Run: headless pygame with SDL's dummy video driver; simulated clock (each Clock.tick advances the game by its frame time, no real sleeping); random seed 0; keys injected as events and as key.get_pressed() state; no mouse input.
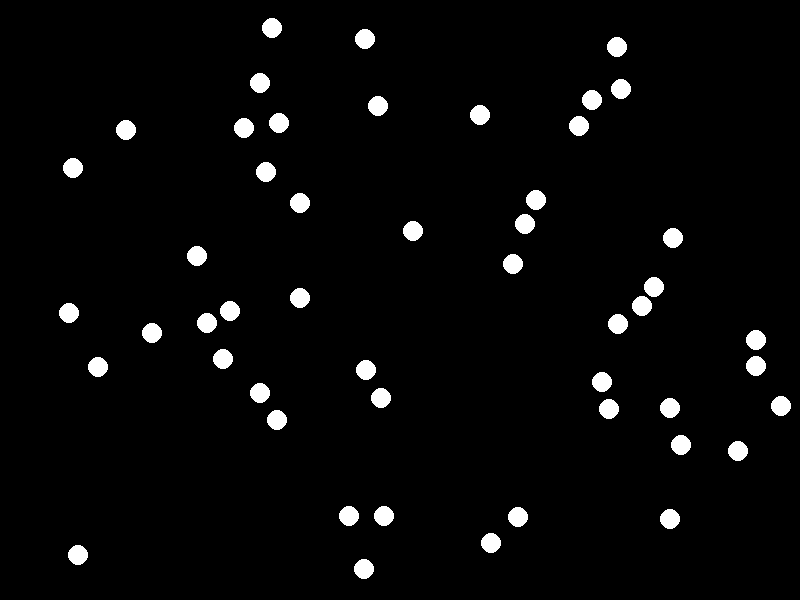
Frame 1 of 4 · flips 1–60 · no input
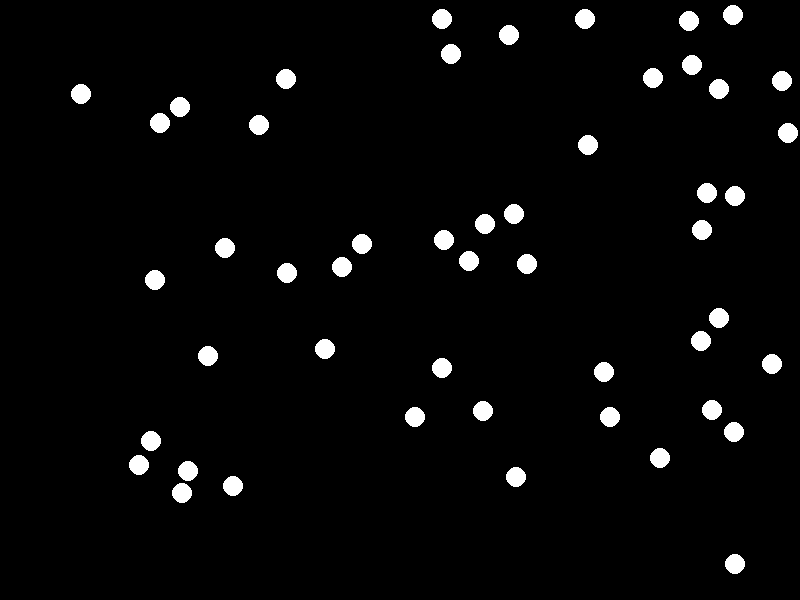
Frame 2 of 4 · flips 61–180 · tapped SPACE, RETURN · held RIGHT (→), D
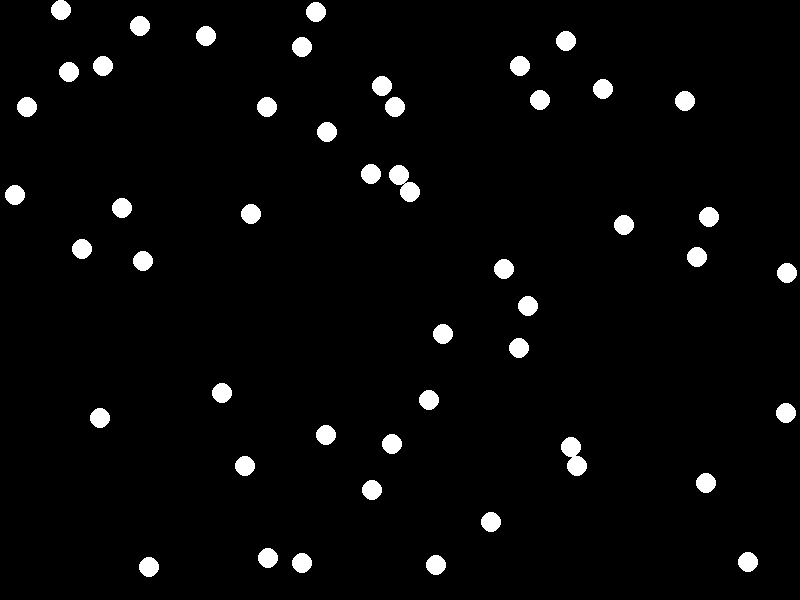
Frame 3 of 4 · flips 181–300 · held DOWN (↓), S
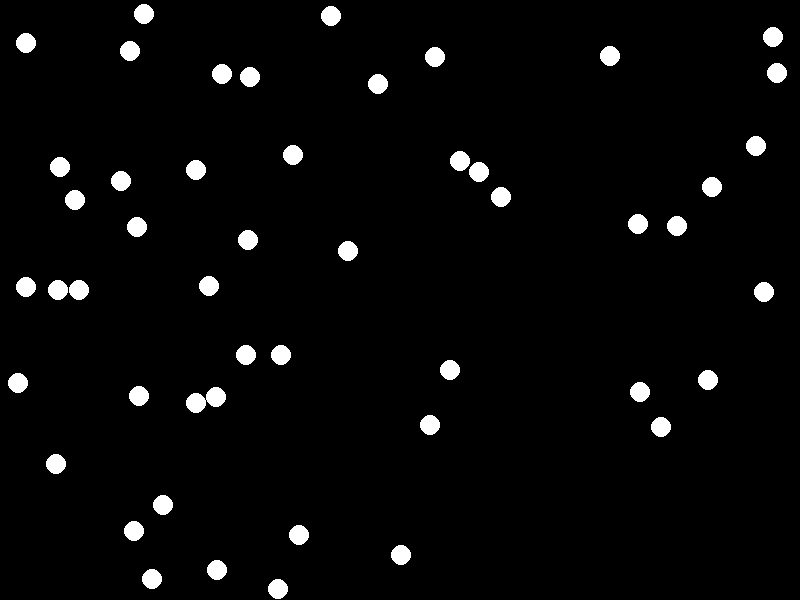
Frame 4 of 4 · flips 301–420 · held LEFT (←), A, UP (↑), W

The pygame program that drew these frames:

import pygame
import random
import math

# Constants
WIDTH, HEIGHT = 800, 600
NUM_PARTICLES = 50
PARTICLE_RADIUS = 10
PARTICLE_MASS = 1
MASS = PARTICLE_MASS
VELOCITY_SCALE = 5
BACKGROUND_COLOR = (0, 0, 0)
PARTICLE_COLOR = (255, 255, 255)
FPS = 60

class Particle:
    def __init__(self, x, y, vx, vy, radius, mass):
        self.x = x
        self.y = y
        self.vx = vx
        self.vy = vy
        self.radius = radius
        self.mass = mass

    def move(self):
        self.x += self.vx
        self.y += self.vy

    def wall_collision(self, width=WIDTH, height=HEIGHT):
        if self.x - self.radius < 0:
            self.x = self.radius
            self.vx = abs(self.vx)
        elif self.x + self.radius > width:
            self.x = width - self.radius
            self.vx = -abs(self.vx)

        if self.y - self.radius < 0:
            self.y = self.radius
            self.vy = abs(self.vy)
        elif self.y + self.radius > height:
            self.y = height - self.radius
            self.vy = -abs(self.vy)

    def draw(self, screen):
        pygame.draw.circle(screen, PARTICLE_COLOR, (int(self.x), int(self.y)), self.radius)

def handle_collisions(particles):
    for i in range(len(particles)):
        for j in range(i + 1, len(particles)):
            p1 = particles[i]
            p2 = particles[j]
            dx = p1.x - p2.x
            dy = p1.y - p2.y
            distance = math.sqrt(dx ** 2 + dy ** 2)

            if distance < p1.radius + p2.radius:  # Collision detected
                nx, ny = dx / distance, dy / distance
                p1_vn = p1.vx * nx + p1.vy * ny
                p2_vn = p2.vx * nx + p2.vy * ny
                p1_vt = p1.vx * -ny + p1.vy * nx
                p2_vt = p2.vx * -ny + p2.vy * nx

                p1_vn, p2_vn = p2_vn, p1_vn

                p1.vx = p1_vn * nx - p1_vt * ny
                p1.vy = p1_vn * ny + p1_vt * nx
                p2.vx = p2_vn * nx - p2_vt * ny
                p2.vy = p2_vn * ny + p2_vt * nx

                overlap = 0.5 * (p1.radius + p2.radius - distance + 1)
                p1.x += overlap * nx
                p1.y += overlap * ny
                p2.x -= overlap * nx
                p2.y -= overlap * ny

def create_particles(num_particles, width, height, radius, mass, velocity_scale):
    particles = []
    while len(particles) < num_particles:
        x = random.uniform(radius, width - radius)
        y = random.uniform(radius, height - radius)
        vx = random.uniform(-velocity_scale, velocity_scale)
        vy = random.uniform(-velocity_scale, velocity_scale)

        if all(math.sqrt((x - p.x) ** 2 + (y - p.y) ** 2) >= 2 * radius for p in particles):
            particles.append(Particle(x, y, vx, vy, radius, mass))
    return particles

def main():
    pygame.init()
    screen = pygame.display.set_mode((WIDTH, HEIGHT))
    pygame.display.set_caption("2D Ideal Gas Simulation")
    clock = pygame.time.Clock()

    particles = create_particles(NUM_PARTICLES, WIDTH, HEIGHT, PARTICLE_RADIUS, MASS, VELOCITY_SCALE)
    running = True

    while running:
        screen.fill(BACKGROUND_COLOR)

        for event in pygame.event.get():
            if event.type == pygame.QUIT:
                running = False

        for particle in particles:
            particle.move()
            particle.wall_collision(WIDTH, HEIGHT)
        handle_collisions(particles)

        for particle in particles:
            particle.draw(screen)

        pygame.display.flip()
        clock.tick(FPS)

    pygame.quit()

if __name__ == "__main__":
    main()
